Run: headless pygame with SDL's dummy video driver; simulated clock (each Clock.tick advances the game by its frame time, no real sleeping); random seed 0; keys injected as events and as key.get_pressed() state; no mouse input.
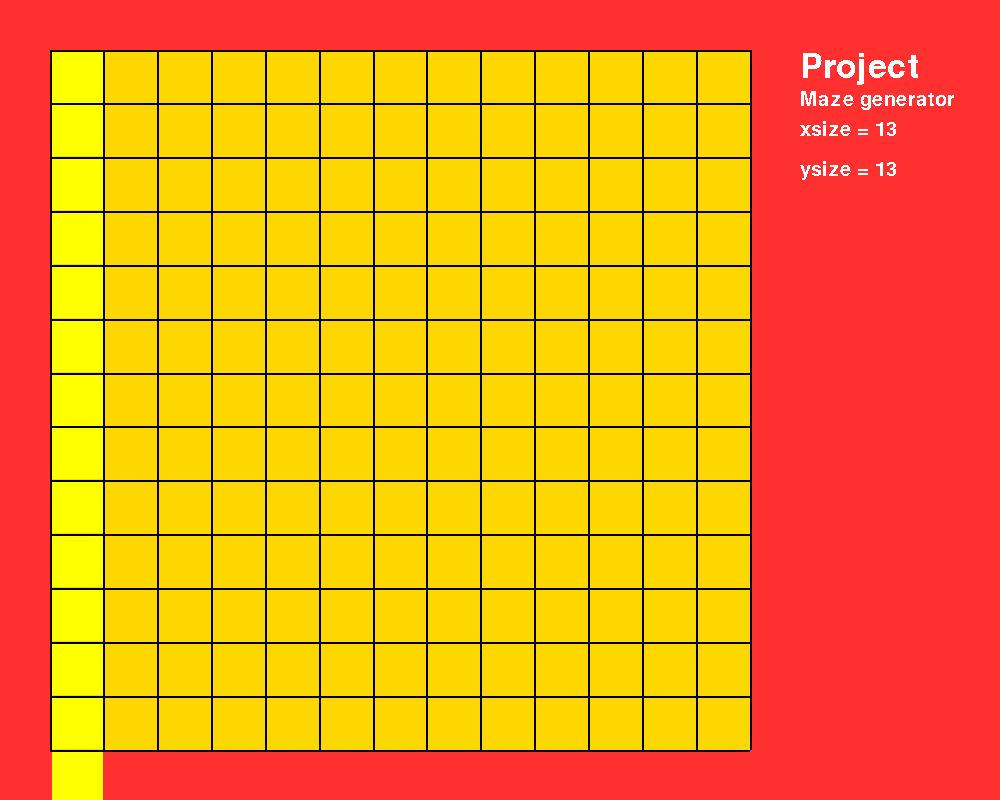
Frame 1 of 4 · flips 1–60 · no input
Frame 2 of 4 · flips 61–180 · tapped SPACE, RETURN · held RIGHT (→), D · screen unchanged from frame 1, image omitted
Frame 3 of 4 · flips 181–300 · held DOWN (↓), S · screen unchanged from frame 2, image omitted
Frame 4 of 4 · flips 301–420 · held LEFT (←), A, UP (↑), W · screen unchanged from frame 3, image omitted

The pygame program that drew these frames:

import pygame
import time
import random
from sys import exit


def close_statement():
    for event in pygame.event.get():
        if event.type == pygame.QUIT:
            pygame.quit()
            exit()


def move(x, y, add):
    y += add
    return x, y


def main():

    path = [[0, 0], [0, 1], [0, 2], [1, 2]]
    xsize, ysize = 13, 13
    t = 50
    height, width = 1000, 800

    pygame.init()

    screen = pygame.display.set_mode((height, width))
    pygame.display.set_caption('Maze generator')
    surface = pygame.Surface((width - 100, width - 100))
    screen.fill('firebrick1')
    surface.fill('gold1')

    # ____________________________
    a = 0
    if xsize >= ysize:
        a = int(((width - 100)/ysize) - 2)
    elif xsize < ysize:
        a = int(((width - 100)/xsize) - 2)

    wherenow = pygame.Surface((a, a))
    wherenow.fill('red')

    pointpath = pygame.Surface((a, a))
    pointpath.fill('yellow')
    # ____________________________

    mazeyline = pygame.Surface((width - 100, 2))
    mazexline = pygame.Surface((2, width - 100))

    fontone = pygame.font.Font(None, 50)
    fonttwo = pygame.font.Font(None, 30)
    title = fontone.render('Project', False, 'white')
    textone = fonttwo.render('Maze generator', False, 'White')
    texttwo = fonttwo.render(f'xsize = {xsize}', False, 'White')
    textthree = fonttwo.render(f'ysize = {ysize}', False, 'White')

    clock = pygame.time.Clock()
    # no to teraz ogarniamy współrzędne w kratce zerowej:
    xcord, ycord = 2, 2
    arrlen = (width - 100)/ysize
    # ____________________________

    screen.blit(surface, (50, 50))

    for i in range(0, ysize + 1):
        screen.blit(mazeyline, (50, 50 + i * ((width - 100) / ysize)))
    for i in range(0, xsize + 1):
        screen.blit(mazexline, (50 + i * ((width - 100) / xsize), 50))

    screen.blit(title, (width, t))
    screen.blit(textone, (width, t + 40))
    screen.blit(texttwo, (width, t + 70))
    screen.blit(textthree, (width, t + 110))
    pygame.display.update()
    while True:
        time.sleep(1)

        screen.blit(wherenow, (50 + xcord, 50 + ycord))

        close_statement()
        pygame.display.update()

        screen.blit(pointpath, (50 + xcord, 50 + ycord))
        xcord, ycord = move(xcord, ycord, arrlen)

        clock.tick(10)


if __name__ == '__main__':
    main()
